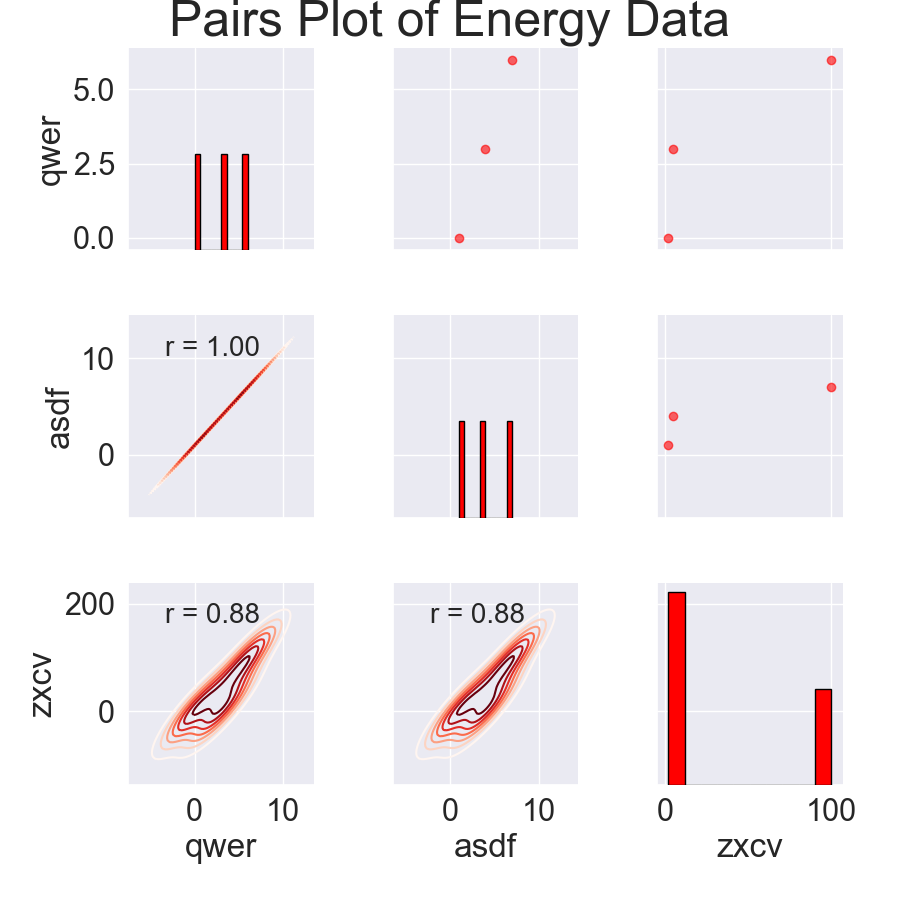

The data file committed next to this chart (first rows):
qwer, asdf, zxcv
0, 1, 2
3, 4, 5
6, 7, 100
